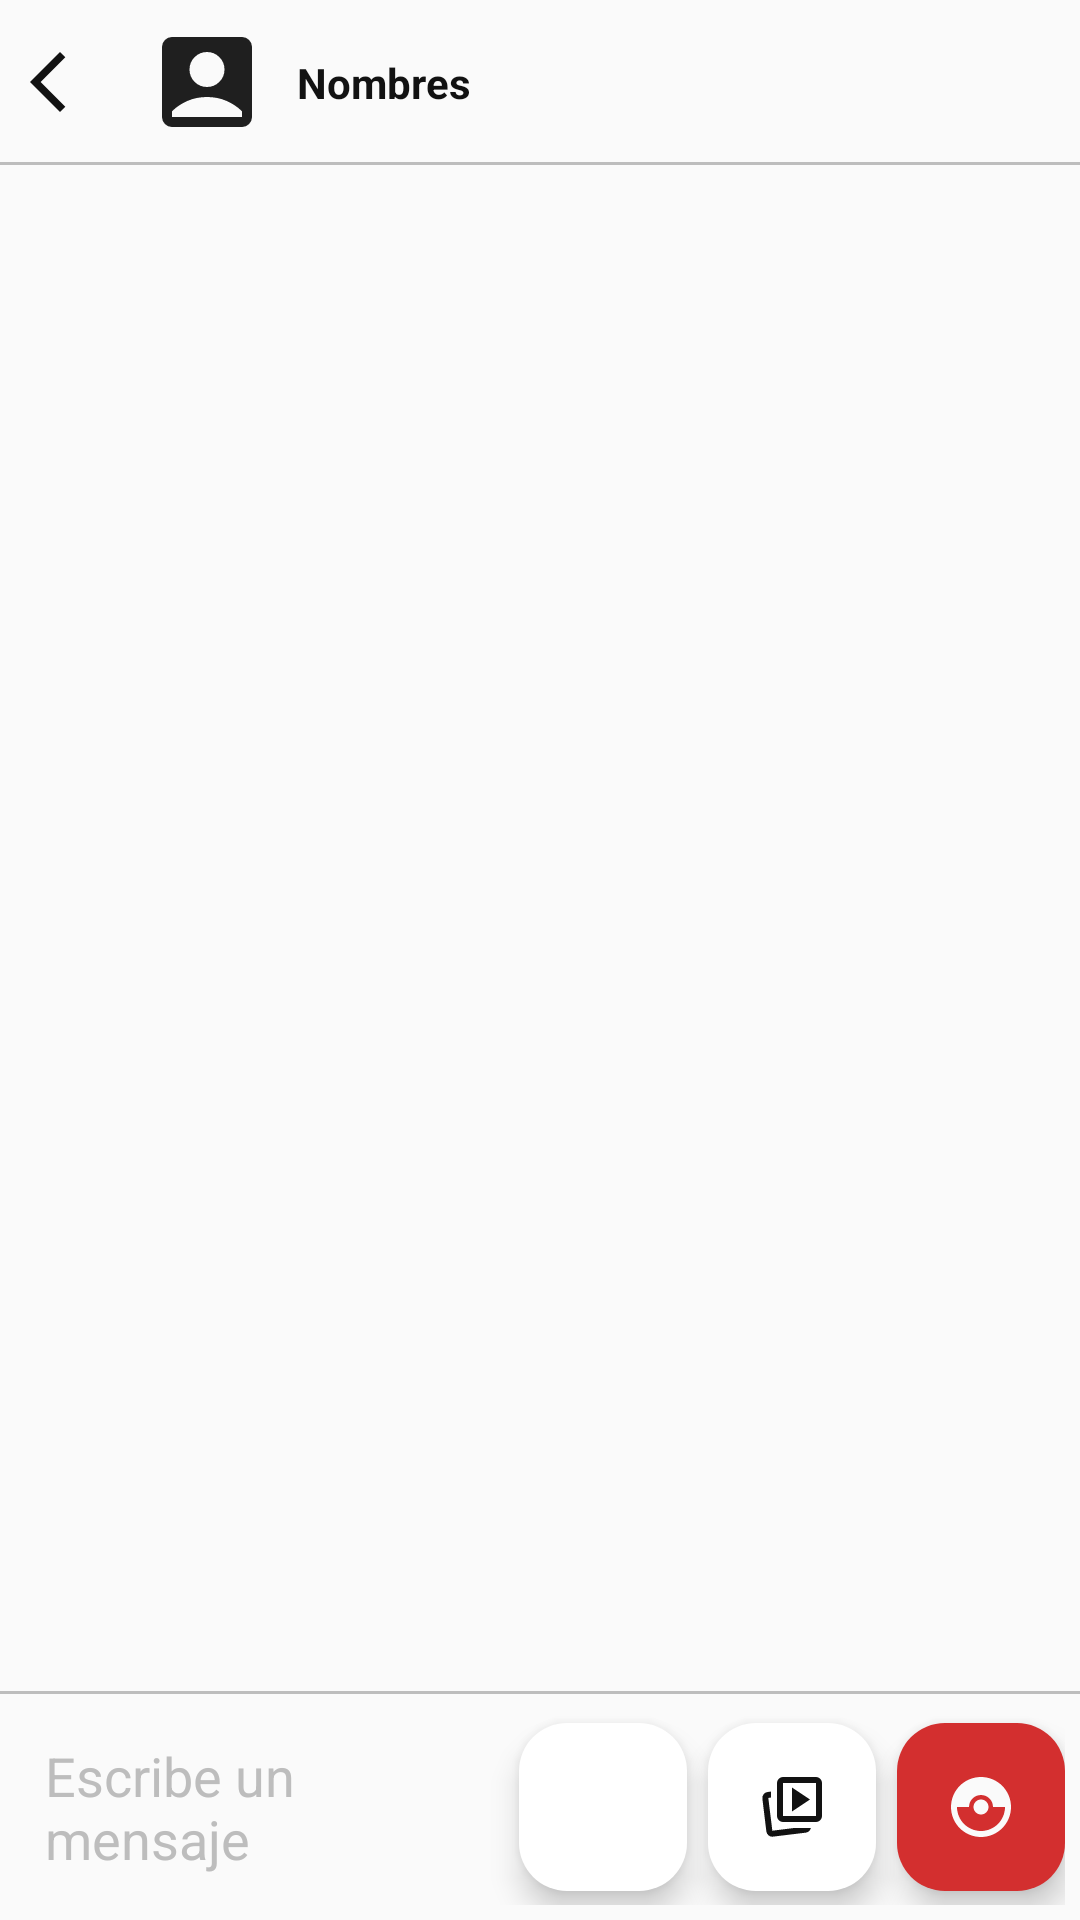

Produce the Android XML layout that renders to this screen, including the resource entries it uses.
<!-- AndroidManifest.xml: application theme Theme.Atlas -->
<!-- res/layout/activity_chat.xml -->
<?xml version="1.0" encoding="utf-8"?>
<RelativeLayout
    xmlns:android="http://schemas.android.com/apk/res/android"
    xmlns:app="http://schemas.android.com/apk/res-auto"
    xmlns:tools="http://schemas.android.com/tools"
    android:id="@+id/main"
    android:layout_width="match_parent"
    android:layout_height="match_parent"
    android:background="@color/background_color"
    android:fitsSystemWindows="true"
    tools:context=".chat.ChatActivity">

    
    <RelativeLayout
        android:id="@+id/ToolbarRLChat"
        android:layout_width="match_parent"
        android:layout_height="55dp">

        <ImageButton
            android:id="@+id/IbRegresar"
            android:layout_centerVertical="true"
            android:padding="10dp"
            android:background="@android:color/transparent"
            android:src="@drawable/ic_regresar"
            app:tint="@color/text_primary"
            android:layout_width="wrap_content"
            android:layout_height="wrap_content"/>

        <com.google.android.material.imageview.ShapeableImageView
            android:id="@+id/ToolbarIV"
            android:layout_marginStart="5dp"
            android:layout_centerVertical="true"
            android:layout_toEndOf="@id/IbRegresar"
            android:scaleType="centerCrop"
            android:src="@drawable/ic_imagen_perfil"
            android:layout_width="40dp"
            android:layout_height="40dp"
            app:shapeAppearanceOverlay="@style/CircleImage"/>

        <TextView
            android:id="@+id/TxtNombreUsuario"
            android:text="@string/Txt_nombre_usuario"
            android:textColor="@color/text_primary"
            android:layout_centerVertical="true"
            android:layout_toEndOf="@id/ToolbarIV"
            android:layout_marginStart="10dp"
            android:textStyle="bold"
            android:layout_width="wrap_content"
            android:layout_height="wrap_content"/>

        <ImageButton
            android:id="@+id/IbBloquear"
            android:layout_width="wrap_content"
            android:layout_height="wrap_content"
            android:layout_alignParentEnd="true"
            android:layout_centerVertical="true"
            android:layout_marginEnd="10dp"
            android:background="@android:color/transparent"
            android:padding="10dp"
            android:src="@drawable/ic_more_vert"
            app:tint="@color/text_primary" />

        <View
            android:background="@color/gray"
            android:layout_alignParentBottom="true"
            android:layout_width="match_parent"
            android:layout_height="1dp"/>
    </RelativeLayout>

    
    <androidx.recyclerview.widget.RecyclerView
        android:id="@+id/chatsRV"
        app:layoutManager="androidx.recyclerview.widget.LinearLayoutManager"
        android:layout_below="@id/ToolbarRLChat"
        android:layout_above="@id/tvBloqueado"
        android:padding="5dp"
        tools:listitem="@layout/item_chat_izquierdo"
        android:layout_width="match_parent"
        android:layout_height="match_parent"/>

    
    <TextView
        android:id="@+id/tvBloqueado"
        android:layout_width="match_parent"
        android:layout_height="wrap_content"
        android:layout_above="@id/View2"
        android:background="#FFEBEE"
        android:padding="12dp"
        android:text="Has bloqueado a este usuario. No puedes enviar ni recibir mensajes"
        android:textAlignment="center"
        android:textSize="13sp"
        android:textColor="#C62828"
        android:visibility="gone" />

    <View
        android:id="@+id/View2"
        android:background="@color/gray"
        android:layout_above="@id/RLMensaje"
        android:layout_width="match_parent"
        android:layout_height="1dp"/>

    
    <RelativeLayout
        android:id="@+id/RLMensaje"
        android:layout_alignParentBottom="true"
        android:layout_margin="5dp"
        android:layout_width="match_parent"
        android:layout_height="wrap_content">

        <EditText
            android:id="@+id/EtMensajeChat"
            android:hint="@string/Et_mensaje_chat"
            android:textColor="@color/text_primary"
            android:textColorHint="@color/gray"
            android:padding="10dp"
            android:inputType="textMultiLine|textCapSentences"
            android:layout_centerVertical="true"
            android:layout_toStartOf="@+id/audioFAB"
            android:layout_width="match_parent"
            android:layout_height="wrap_content"
            android:background="@android:color/transparent"/>

        <com.google.android.material.floatingactionbutton.FloatingActionButton
            android:id="@+id/audioFAB"
            android:layout_centerVertical="true"
            app:fabSize="mini"
            android:elevation="0dp"
            android:layout_toStartOf="@+id/adjuntarFAB"
            android:layout_marginEnd="7dp"
            android:src="@drawable/ic_voice_msg"
            app:backgroundTint="@color/card_background"
            app:tint="@color/text_primary"
            android:layout_width="wrap_content"
            android:layout_height="wrap_content"/>

        <com.google.android.material.floatingactionbutton.FloatingActionButton
            android:id="@+id/adjuntarFAB"
            android:layout_centerVertical="true"
            app:fabSize="mini"
            android:elevation="0dp"
            android:layout_toStartOf="@+id/enviarFAB"
            android:layout_marginEnd="7dp"
            android:src="@drawable/ic_selec_image"
            app:backgroundTint="@color/card_background"
            app:tint="@color/text_primary"
            android:layout_width="wrap_content"
            android:layout_height="wrap_content"/>

        <com.google.android.material.floatingactionbutton.FloatingActionButton
            android:id="@+id/enviarFAB"
            android:layout_centerVertical="true"
            android:layout_alignParentEnd="true"
            app:fabSize="mini"
            android:src="@drawable/ic_enviar_chat"
            app:backgroundTint="@color/red"
            app:tint="@color/text_button"
            android:elevation="0dp"
            android:layout_width="wrap_content"
            android:layout_height="wrap_content"/>
    </RelativeLayout>

</RelativeLayout>
<!-- res/layout/item_chat_izquierdo.xml (included above) -->
<?xml version="1.0" encoding="utf-8"?>
<com.google.android.material.card.MaterialCardView
    xmlns:android="http://schemas.android.com/apk/res/android"
    xmlns:app="http://schemas.android.com/apk/res-auto"
    xmlns:tools="http://schemas.android.com/tools"
    android:layout_width="match_parent"
    android:layout_height="wrap_content"
    android:layout_marginEnd="100dp"
    app:cardBackgroundColor="@color/card_background"
    app:cardUseCompatPadding="true"
    android:padding="15dp"
    app:cardCornerRadius="10dp">

    <androidx.appcompat.widget.LinearLayoutCompat
        android:layout_width="match_parent"
        android:layout_height="wrap_content"
        android:padding="10dp"
        android:orientation="vertical">

        <TextView
            android:id="@+id/Tv_mensaje"
            android:textColor="@color/text_primary"
            android:textSize="15sp"
            android:textStyle="bold"
            tools:text="@tools:sample/lorem[15]"
            android:layout_width="wrap_content"
            android:layout_height="wrap_content"/>

        <com.google.android.material.imageview.ShapeableImageView
            android:id="@+id/Iv_mensaje"
            android:src="@drawable/img_enviada"
            android:background="@color/gray"
            android:adjustViewBounds="true"
            android:layout_marginVertical="10dp"
            android:scaleType="centerCrop"
            android:layout_width="200dp"
            android:layout_height="200dp"/>

        <TextView
            android:id="@+id/Tv_tiempo_mensaje"
            android:text="@string/Tv_tiempo_mensaje"
            android:textColor="@color/text_primary"
            android:textStyle="italic"
            android:layout_marginTop="5dp"
            android:layout_gravity="end"
            android:layout_width="wrap_content"
            android:layout_height="wrap_content"/>

    </androidx.appcompat.widget.LinearLayoutCompat>

</com.google.android.material.card.MaterialCardView>
<!-- resources referenced by this layout -->
<resources>
  <color name="background_color">#FAFAFA</color>
  <color name="card_background">#FFFFFF</color>
  <color name="gray">#BDBDBD</color>
  <color name="red">#D32F2F</color>
  <color name="text_button">#FAFAFA</color>
  <color name="text_primary">#121212</color>
  <!-- drawable ic_enviar_chat (drawable) -->
  <vector xmlns:android="http://schemas.android.com/apk/res/android" android:height="24dp" android:tint="#FAFAFA" android:viewportHeight="24" android:viewportWidth="24" android:width="24dp">
        
      <path android:fillColor="@android:color/white" android:pathData="M14.5,12c0,1.38 -1.12,2.5 -2.5,2.5c-1.38,0 -2.5,-1.12 -2.5,-2.5s1.12,-2.5 2.5,-2.5C13.38,9.5 14.5,10.62 14.5,12zM22,12c0,5.52 -4.48,10 -10,10C6.48,22 2,17.52 2,12S6.48,2 12,2C17.52,2 22,6.48 22,12zM20,12h-4c0,-2.21 -1.79,-4 -4,-4c-2.21,0 -4,1.79 -4,4H4c0,4.41 3.59,8 8,8C16.41,20 20,16.41 20,12z"/>
      
  </vector>
  <!-- drawable ic_imagen_perfil (drawable) -->
  <vector xmlns:android="http://schemas.android.com/apk/res/android"
      android:width="24dp"
      android:height="24dp"
      android:viewportWidth="960"
      android:viewportHeight="960">
    <path
        android:pathData="M579,479q41,-41 41,-99t-41,-99q-41,-41 -99,-41t-99,41q-41,41 -41,99t41,99q41,41 99,41t99,-41ZM200,840q-33,0 -56.5,-23.5T120,760v-560q0,-33 23.5,-56.5T200,120h560q33,0 56.5,23.5T840,200v560q0,33 -23.5,56.5T760,840L200,840ZM200,760h560v-46q-54,-53 -125.5,-83.5T480,600q-83,0 -154.5,30.5T200,714v46Z"
        android:fillColor="#1f1f1f"/>
  </vector>
  <!-- drawable ic_regresar (drawable) -->
  <vector xmlns:android="http://schemas.android.com/apk/res/android" android:autoMirrored="true" android:height="24dp" android:tint="#FAFAFA" android:viewportHeight="960" android:viewportWidth="960" android:width="24dp">
        
      <path android:fillColor="@android:color/white" android:pathData="M400,880L0,480L400,80L471,151L142,480L471,809L400,880Z"/>
      
  </vector>
  <!-- drawable ic_selec_image (drawable) -->
  <vector xmlns:android="http://schemas.android.com/apk/res/android" android:height="24dp" android:tint="#FAFAFA" android:viewportHeight="960" android:viewportWidth="960" android:width="24dp">
        
      <path android:fillColor="@android:color/white" android:pathData="M480,540L720,380L480,220L480,540ZM508,760L732,760Q725,786 708,802Q691,818 664,822L228,875Q195,880 168.5,859.5Q142,839 138,806L85,369Q81,336 101,310Q121,284 154,280L200,274L200,354L164,359Q164,359 164,359Q164,359 164,359L218,796Q218,796 218,796Q218,796 218,796L508,760ZM360,680Q327,680 303.5,656.5Q280,633 280,600L280,160Q280,127 303.5,103.5Q327,80 360,80L800,80Q833,80 856.5,103.5Q880,127 880,160L880,600Q880,633 856.5,656.5Q833,680 800,680L360,680ZM360,600L800,600Q800,600 800,600Q800,600 800,600L800,160Q800,160 800,160Q800,160 800,160L360,160Q360,160 360,160Q360,160 360,160L360,600Q360,600 360,600Q360,600 360,600ZM580,380Q580,380 580,380Q580,380 580,380L580,380Q580,380 580,380Q580,380 580,380L580,380Q580,380 580,380Q580,380 580,380L580,380Q580,380 580,380Q580,380 580,380ZM218,796L218,796L218,796L218,796L218,796Q218,796 218,796Q218,796 218,796Z"/>
      
  </vector>
  <!-- drawable img_enviada: png bitmap (drawable, 10739 bytes) -->
  <string name="Et_mensaje_chat">Escribe un mensaje</string>
  <string name="Tv_tiempo_mensaje">dd/MM/yyyy hh:mm</string>
  <string name="Txt_nombre_usuario">Nombres</string>
  <style name="CircleImage" parent="">
          <item name="cornerFamily">rounded</item>
          <item name="cornerSize">50%</item>
      </style>
  <style name="Theme.Atlas" parent="Base.Theme.Atlas" />
  <style name="Base.Theme.Atlas" parent="Theme.Material3.DayNight.NoActionBar">
          
          
      </style>
</resources>
